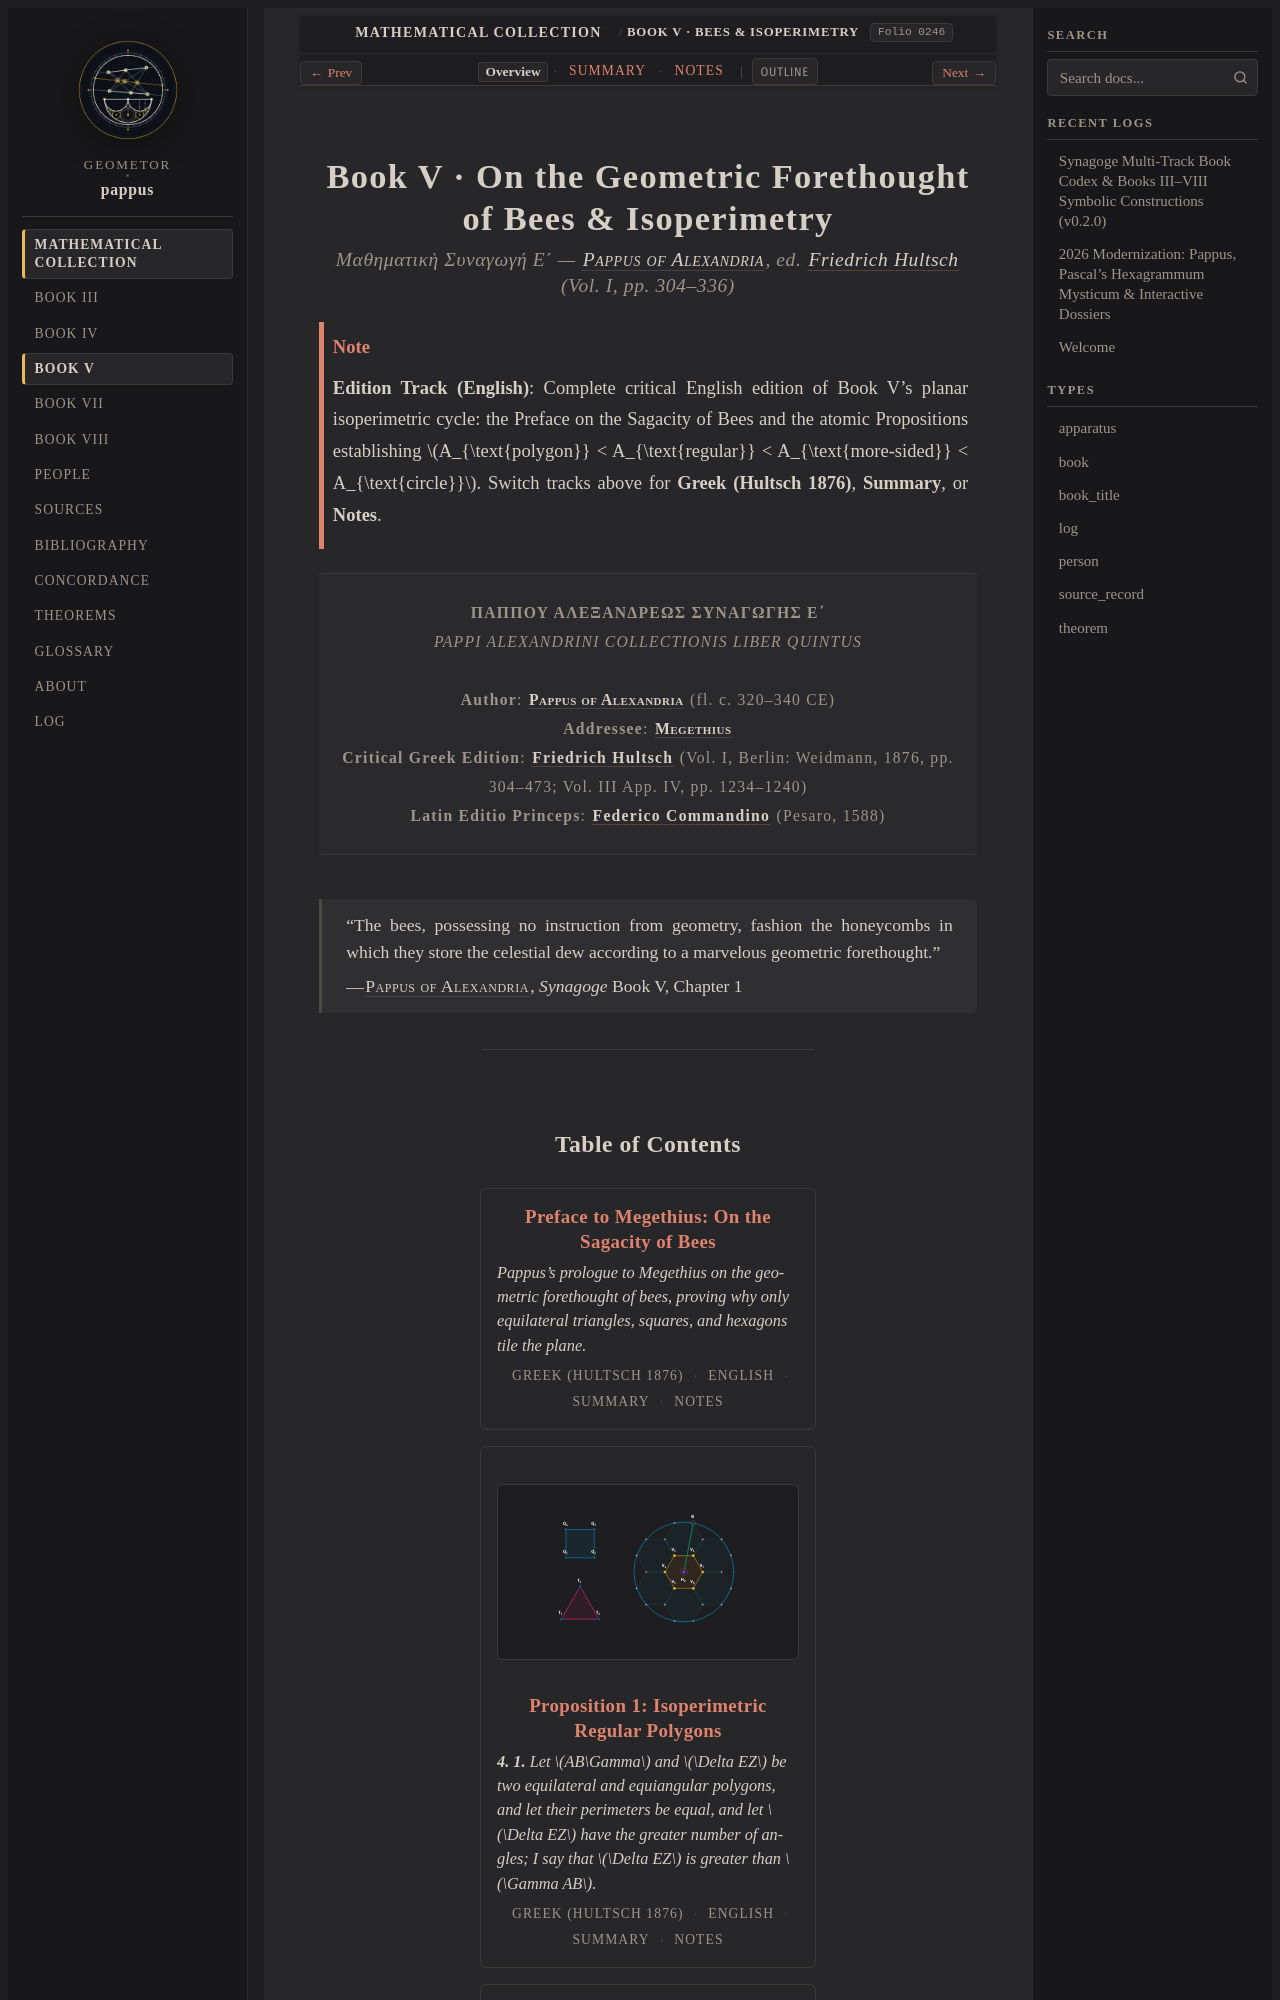

repository: geometor/pappus · page: synagoge/book_05/index.html · generator: sphinx

:navigation: header
:order: 5
:type: book
:nav_title: Book V
:breadcrumb_title: Book V · Bees & Isoperimetry
:layout: book
:book_subtitle: Pappus of Alexandria · Synagoge V (ed. Hultsch I, pp. 304–336; App. IV, pp. 1234–1240)
:author: Pappus of Alexandria
:year: c. 340 CE
:folio: 0246
:excerpt: The philosophical preface on the honeycomb geometry of bees, regular planar tessellations, and the atomic propositions of the planar isoperimetric theorem.

.. _synagoge-b5-en:
